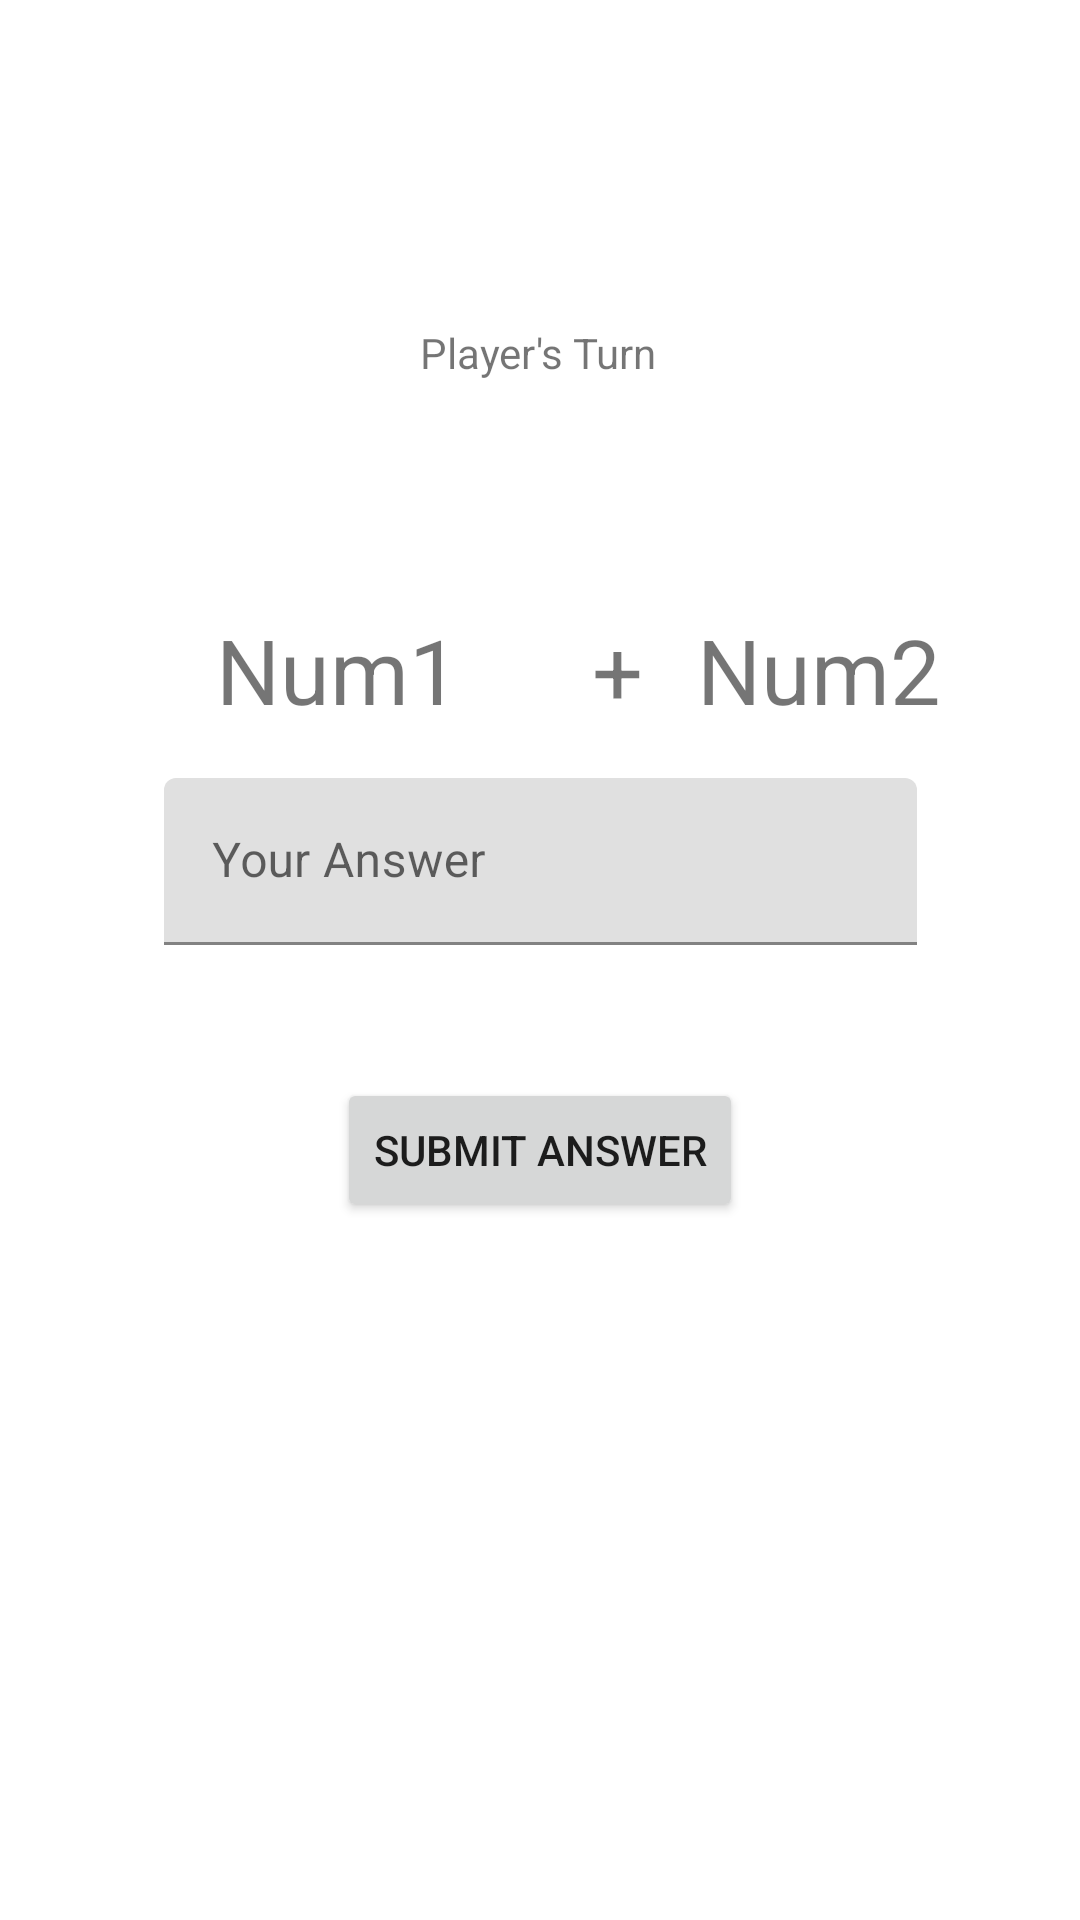

Android layout source for this screen:
<!-- AndroidManifest.xml: application theme Theme.Adv160421125Week2 -->
<!-- res/layout/fragment_game.xml -->
<?xml version="1.0" encoding="utf-8"?>
<FrameLayout xmlns:android="http://schemas.android.com/apk/res/android"
    xmlns:app="http://schemas.android.com/apk/res-auto"
    xmlns:tools="http://schemas.android.com/tools"
    android:layout_width="match_parent"
    android:layout_height="match_parent"
    tools:context=".GameFragment">

    <androidx.constraintlayout.widget.ConstraintLayout
        android:layout_width="match_parent"
        android:layout_height="match_parent">

        <TextView
            android:id="@+id/txtTurn"
            android:layout_width="wrap_content"
            android:layout_height="wrap_content"
            android:layout_marginTop="108dp"
            android:text="Player's Turn"
            app:layout_constraintEnd_toEndOf="parent"
            app:layout_constraintHorizontal_bias="0.498"
            app:layout_constraintStart_toStartOf="parent"
            app:layout_constraintTop_toTopOf="parent" />

        <Button
            android:id="@+id/btnAnswer"
            android:layout_width="wrap_content"
            android:layout_height="wrap_content"
            android:layout_marginTop="116dp"
            android:text="Submit Answer"
            app:layout_constraintEnd_toEndOf="parent"
            app:layout_constraintStart_toStartOf="parent"
            app:layout_constraintTop_toBottomOf="@+id/textView2" />

        <TextView
            android:id="@+id/txtNum1"
            android:layout_width="wrap_content"
            android:layout_height="wrap_content"
            android:layout_marginStart="72dp"
            android:layout_marginTop="76dp"
            android:text="Num1"
            android:textSize="30sp"
            app:layout_constraintStart_toStartOf="parent"
            app:layout_constraintTop_toBottomOf="@+id/txtTurn" />

        <TextView
            android:id="@+id/textView2"
            android:layout_width="wrap_content"
            android:layout_height="wrap_content"
            android:layout_marginStart="44dp"
            android:layout_marginTop="76dp"
            android:text="+"
            android:textSize="30sp"
            app:layout_constraintStart_toEndOf="@+id/txtNum1"
            app:layout_constraintTop_toBottomOf="@+id/txtTurn" />

        <TextView
            android:id="@+id/txtNum2"
            android:layout_width="wrap_content"
            android:layout_height="wrap_content"
            android:layout_marginTop="76dp"
            android:text="Num2"
            android:textSize="30sp"
            app:layout_constraintEnd_toEndOf="parent"
            app:layout_constraintHorizontal_bias="0.279"
            app:layout_constraintStart_toEndOf="@+id/textView2"
            app:layout_constraintTop_toBottomOf="@+id/txtTurn" />

        <com.google.android.material.textfield.TextInputLayout
            android:layout_width="251dp"
            android:layout_height="60dp"
            android:layout_marginTop="16dp"
            android:hint="Your Answer"
            app:hintAnimationEnabled="true"
            app:hintEnabled="true"
            app:layout_constraintEnd_toEndOf="parent"
            app:layout_constraintStart_toStartOf="parent"
            app:layout_constraintTop_toBottomOf="@+id/textView2">

            <com.google.android.material.textfield.TextInputEditText
                android:id="@+id/txtAnswer"
                android:layout_width="match_parent"
                android:layout_height="wrap_content" />
        </com.google.android.material.textfield.TextInputLayout>
    </androidx.constraintlayout.widget.ConstraintLayout>
</FrameLayout>
<!-- resources referenced by this layout -->
<resources>
  <style name="Theme.Adv160421125Week2" parent="Theme.MaterialComponents.DayNight.DarkActionBar">
          
          <item name="colorPrimary">@color/purple_500</item>
          <item name="colorPrimaryVariant">@color/purple_700</item>
          <item name="colorOnPrimary">@color/white</item>
          
          <item name="colorSecondary">@color/teal_200</item>
          <item name="colorSecondaryVariant">@color/teal_700</item>
          <item name="colorOnSecondary">@color/black</item>
          
          <item name="android:statusBarColor">?attr/colorPrimaryVariant</item>
          
      </style>
  <!-- not gathered from this repository: default colours our renderer supplied (Android Studio template values) -->
  <color name="purple_500">#FF6200EE</color>
  <color name="purple_700">#FF3700B3</color>
  <color name="teal_200">#FF03DAC5</color>
  <color name="teal_700">#FF018786</color>
  <color name="black">#FF000000</color>
  <color name="white">#FFFFFFFF</color>
</resources>
